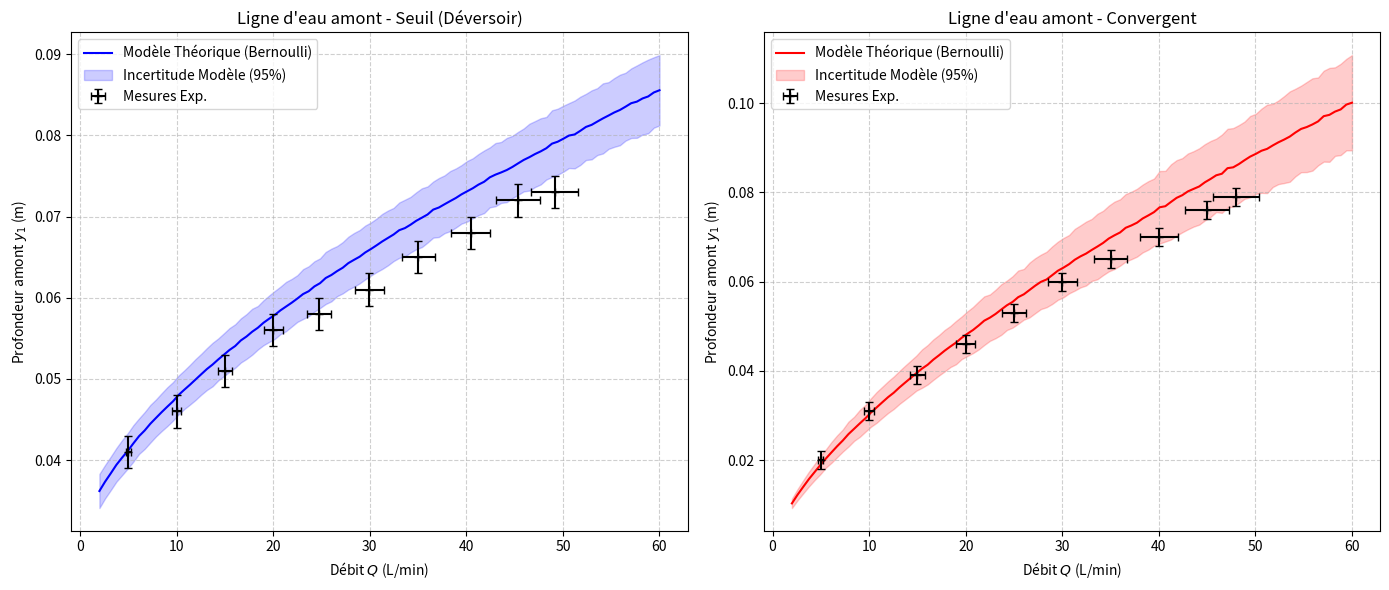

This chart was generated by the following Python code:
import numpy as np
import matplotlib.pyplot as plt

# --- 1. FONCTIONS MODELES (Physique) ---

def solve_depth_weir(Q, B, dz, g=9.81):
    """
    Résout l'équation de conservation de charge pour le seuil (déversoir large).
    Hypothèse : Ecoulement critique sur le seuil (contrôle hydraulique).
    """
    if Q <= 0: return np.nan
    # Charge critique sur le seuil (Ec = 3/2 * yc)
    yc = (Q**2 / (g * B**2))**(1/3)
    Ec = 1.5 * yc
    
    # Charge totale requise en amont = Ec + dz (hauteur de pelle)
    E_total_amont = Ec + dz
    
    # Résolution de Bernoulli amont : y1 + Q^2 / (2g B^2 y1^2) = E_total
    # Polynome : y1^3 - E_total * y1^2 + Q^2/(2gB^2) = 0
    A = Q**2 / (2 * g * B**2)
    coeffs = [1, -E_total_amont, 0, A]
    roots = np.roots(coeffs)
    
    # On garde la racine réelle > 0 correspondant au régime fluvial (la plus grande)
    real_roots = [r.real for r in roots if np.isreal(r) and r.real > 0]
    if not real_roots: return np.nan
    return max(real_roots)

def solve_depth_convergent(Q, B1, B2, g=9.81):
    """
    Résout l'équation pour le convergent.
    Hypothèse : Ecoulement critique au col (section B2).
    """
    if Q <= 0: return np.nan
    # Charge critique au col (section B2)
    yc2 = (Q**2 / (g * B2**2))**(1/3)
    Ec2 = 1.5 * yc2
    
    # Conservation de charge : E1 = E2 = Ec2 (négligeant pertes)
    E1 = Ec2
    
    # Résolution pour y1 (section B1)
    A = Q**2 / (2 * g * B1**2)
    coeffs = [1, -E1, 0, A]
    roots = np.roots(coeffs)
    
    real_roots = [r.real for r in roots if np.isreal(r) and r.real > 0]
    if not real_roots: return np.nan
    return max(real_roots)

# --- 2. PARAMETRAGE ---

# Simulation Monte Carlo
N = 1000
Q_range_lmin = np.linspace(2, 60, 100) # L/min
Q_range = Q_range_lmin / 60000 # Conversion m3/s

# Incertitudes
u_Q_rel = 0.05 # 5% sur le débit
u_geo = 0.001  # 1 mm sur les dimensions géométriques

# Géométrie nominale
B_canal = 0.04   # Largeur canal
dz_seuil = 0.03  # Hauteur seuil
B1_conv = 0.048  # Largeur amont convergent
B2_conv = 0.018  # Largeur col convergent

# --- 3. DONNEES EXPERIMENTALES ---
# Seuil (Déversoir)
Qexp_seuil_lmin = np.array([49.15, 45.34, 40.45, 35.04, 29.94, 24.74, 20, 15, 10, 5])
# Transformation Y: 108mm est la référence zéro (fond) lue sur le limnimètre inversé
Yexp_seuil_raw = np.array([35, 36, 40, 43, 47, 50, 52, 57, 62, 67])
Yexp_seuil = np.abs(Yexp_seuil_raw - 108) / 1000 

# Convergent
Qexp_conv_lmin = np.array([5, 10, 15, 20, 25, 30, 35, 40, 45, 48])
Yexp_conv_raw = np.array([88, 77, 69, 62, 55, 48, 43, 38, 32, 29])
Yexp_conv = np.abs(Yexp_conv_raw - 108) / 1000

# Incertitudes expérimentales
u_y_lecture = 0.002 # +/- 2mm (lecture visuelle + fluctuation surface)
u_Q_exp_seuil = Qexp_seuil_lmin * 0.05
u_Q_exp_conv = Qexp_conv_lmin * 0.05

# --- 4. CALCUL MONTE CARLO (Bandes de confiance) ---

res_seuil_mean, res_seuil_std = [], []
res_conv_mean, res_conv_std = [], []

for q in Q_range:
    # Génération des paramètres bruités
    q_mc = np.random.normal(q, q * u_Q_rel, N)
    B_mc = np.random.normal(B_canal, u_geo, N)
    dz_mc = np.random.normal(dz_seuil, u_geo, N)
    B1_mc = np.random.normal(B1_conv, u_geo, N)
    B2_mc = np.random.normal(B2_conv, u_geo, N)
    
    # Calcul Modèle Seuil
    y_seuil_mc = [solve_depth_weir(qi, bi, dzi) for qi, bi, dzi in zip(q_mc, B_mc, dz_mc)]
    res_seuil_mean.append(np.nanmean(y_seuil_mc))
    res_seuil_std.append(np.nanstd(y_seuil_mc))
    
    # Calcul Modèle Convergent
    y_conv_mc = [solve_depth_convergent(qi, b1i, b2i) for qi, b1i, b2i in zip(q_mc, B1_mc, B2_mc)]
    res_conv_mean.append(np.nanmean(y_conv_mc))
    res_conv_std.append(np.nanstd(y_conv_mc))

# Conversion numpy
res_seuil_mean = np.array(res_seuil_mean)
res_seuil_std = np.array(res_seuil_std)
res_conv_mean = np.array(res_conv_mean)
res_conv_std = np.array(res_conv_std)

# --- 5. GRAPHIQUES ---

fig, (ax1, ax2) = plt.subplots(1, 2, figsize=(14, 6))

# Graphique 1 : Seuil
ax1.errorbar(Qexp_seuil_lmin, Yexp_seuil, xerr=u_Q_exp_seuil, yerr=u_y_lecture, 
             fmt='k+', capsize=3, label='Mesures Exp.', zorder=5)
ax1.plot(Q_range_lmin, res_seuil_mean, 'b-', label='Modèle Théorique (Bernoulli)')
ax1.fill_between(Q_range_lmin, res_seuil_mean - 2*res_seuil_std, res_seuil_mean + 2*res_seuil_std, 
                 color='blue', alpha=0.2, label='Incertitude Modèle (95%)')

ax1.set_title("Ligne d'eau amont - Seuil (Déversoir)")
ax1.set_xlabel("Débit $Q$ (L/min)")
ax1.set_ylabel("Profondeur amont $y_1$ (m)")
ax1.grid(True, linestyle='--', alpha=0.6)
ax1.legend()

# Graphique 2 : Convergent
ax2.errorbar(Qexp_conv_lmin, Yexp_conv, xerr=u_Q_exp_conv, yerr=u_y_lecture, 
             fmt='k+', capsize=3, label='Mesures Exp.', zorder=5)
ax2.plot(Q_range_lmin, res_conv_mean, 'r-', label='Modèle Théorique (Bernoulli)')
ax2.fill_between(Q_range_lmin, res_conv_mean - 2*res_conv_std, res_conv_mean + 2*res_conv_std, 
                 color='red', alpha=0.2, label='Incertitude Modèle (95%)')

ax2.set_title("Ligne d'eau amont - Convergent")
ax2.set_xlabel("Débit $Q$ (L/min)")
ax2.set_ylabel("Profondeur amont $y_1$ (m)")
ax2.grid(True, linestyle='--', alpha=0.6)
ax2.legend()

plt.tight_layout()
plt.savefig('resultats_canal_hydraulique.png')
plt.show()